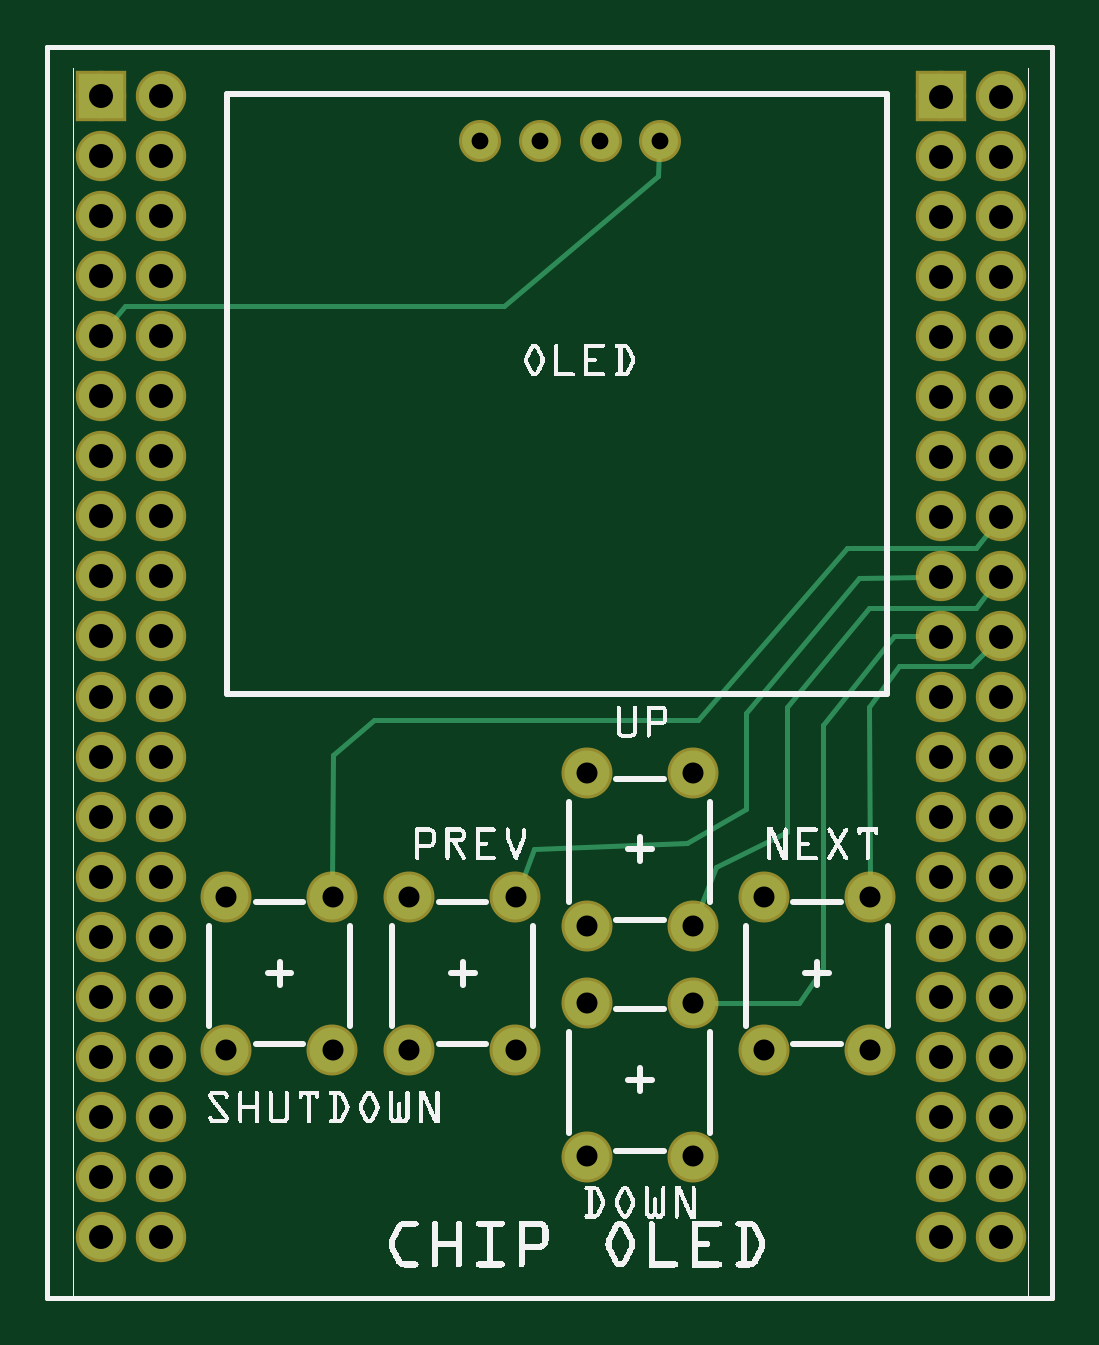
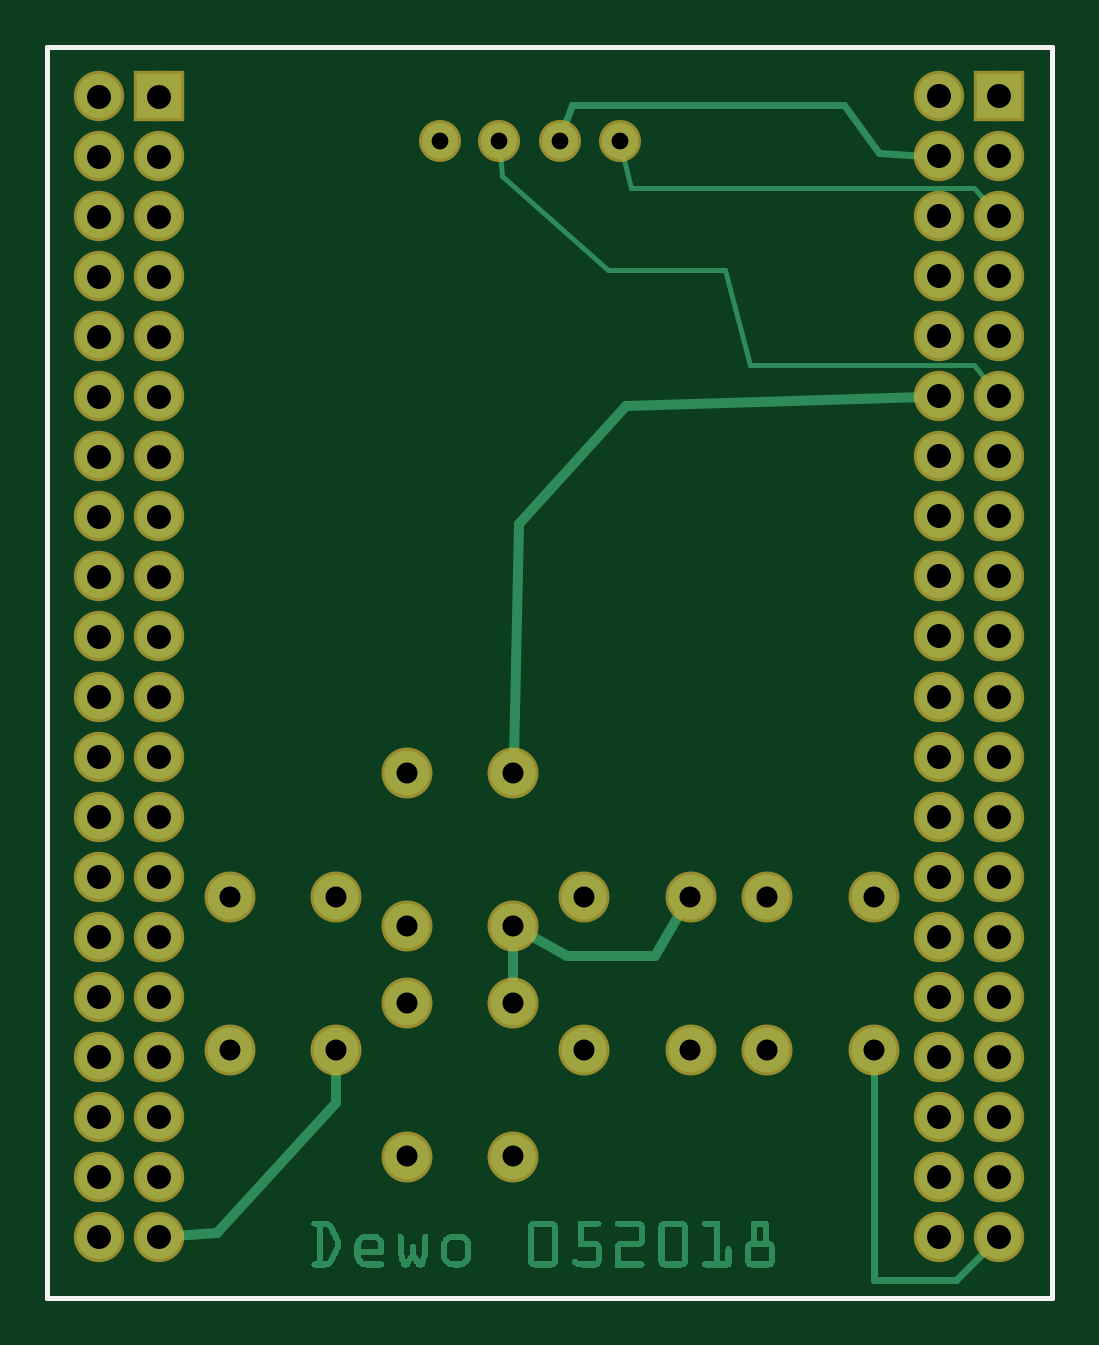
Circuit board: 8 layer files. Board 42.5 x 53.0 mm.
- outline: CHIP_OLED1306_contour.gm1 (370 bytes)
- bottom_copper: CHIP_OLED1306_copperBottom.gbl (30550 bytes)
- top_copper: CHIP_OLED1306_copperTop.gtl (2861 bytes)
- drill: CHIP_OLED1306_drill.txt (1706 bytes)
- bottom_mask: CHIP_OLED1306_maskBottom.gbs (1796 bytes)
- top_mask: CHIP_OLED1306_maskTop.gts (1796 bytes)
- bottom_silk: CHIP_OLED1306_silkBottom.gbo (360 bytes)
- top_silk: CHIP_OLED1306_silkTop.gto (197262 bytes)

=== outline: CHIP_OLED1306_contour.gm1 ===
G04 MADE WITH FRITZING*
G04 WWW.FRITZING.ORG*
G04 DOUBLE SIDED*
G04 HOLES PLATED*
G04 CONTOUR ON CENTER OF CONTOUR VECTOR*
%ASAXBY*%
%FSLAX23Y23*%
%MOIN*%
%OFA0B0*%
%SFA1.0B1.0*%
%ADD10R,1.683200X2.093300*%
%ADD11C,0.008000*%
%ADD10C,0.008*%
%LNCONTOUR*%
G90*
G70*
G54D10*
G54D11*
X4Y2089D02*
X1679Y2089D01*
X1679Y4D01*
X4Y4D01*
X4Y2089D01*
D02*
G04 End of contour*
M02*
=== bottom_copper: CHIP_OLED1306_copperBottom.gbl (30550 bytes, source omitted) ===
=== top_copper: CHIP_OLED1306_copperTop.gtl ===
G04 MADE WITH FRITZING*
G04 WWW.FRITZING.ORG*
G04 DOUBLE SIDED*
G04 HOLES PLATED*
G04 CONTOUR ON CENTER OF CONTOUR VECTOR*
%ASAXBY*%
%FSLAX23Y23*%
%MOIN*%
%OFA0B0*%
%SFA1.0B1.0*%
%ADD10C,0.074000*%
%ADD11C,0.060000*%
%ADD12C,0.075000*%
%ADD13R,0.074000X0.074000*%
%ADD14C,0.008000*%
%LNCOPPER1*%
G90*
G70*
G54D10*
X93Y2006D03*
X193Y2006D03*
X93Y1906D03*
X193Y1906D03*
X93Y1806D03*
X193Y1806D03*
X93Y1706D03*
X193Y1706D03*
X93Y1606D03*
X193Y1606D03*
X93Y1506D03*
X193Y1506D03*
X93Y1406D03*
X193Y1406D03*
X93Y1306D03*
X193Y1306D03*
X93Y1206D03*
X193Y1206D03*
X93Y1106D03*
X193Y1106D03*
X93Y1005D03*
X193Y1005D03*
X93Y905D03*
X193Y905D03*
X93Y805D03*
X193Y805D03*
X93Y705D03*
X193Y705D03*
X93Y605D03*
X193Y605D03*
X93Y505D03*
X193Y505D03*
X93Y405D03*
X193Y405D03*
X93Y305D03*
X193Y305D03*
X93Y205D03*
X193Y205D03*
X93Y105D03*
X193Y105D03*
X1493Y2006D03*
X1593Y2006D03*
X1493Y1906D03*
X1593Y1906D03*
X1493Y1806D03*
X1593Y1806D03*
X1493Y1706D03*
X1593Y1706D03*
X1493Y1606D03*
X1593Y1606D03*
X1493Y1506D03*
X1593Y1506D03*
X1493Y1406D03*
X1593Y1406D03*
X1493Y1306D03*
X1593Y1306D03*
X1493Y1206D03*
X1593Y1206D03*
X1493Y1106D03*
X1593Y1106D03*
X1493Y1005D03*
X1593Y1005D03*
X1493Y905D03*
X1593Y905D03*
X1493Y805D03*
X1593Y805D03*
X1493Y705D03*
X1593Y705D03*
X1493Y605D03*
X1593Y605D03*
X1493Y505D03*
X1593Y505D03*
X1493Y405D03*
X1593Y405D03*
X1493Y305D03*
X1593Y305D03*
X1493Y205D03*
X1593Y205D03*
X1493Y105D03*
X1593Y105D03*
G54D11*
X1025Y1932D03*
X926Y1932D03*
X825Y1932D03*
X725Y1932D03*
G54D12*
X607Y417D03*
X607Y672D03*
X784Y417D03*
X784Y672D03*
X903Y623D03*
X903Y879D03*
X1080Y623D03*
X1080Y879D03*
X1198Y417D03*
X1198Y672D03*
X1375Y417D03*
X1375Y672D03*
X302Y417D03*
X302Y672D03*
X479Y417D03*
X479Y672D03*
X903Y239D03*
X903Y495D03*
X1080Y239D03*
X1080Y495D03*
G54D13*
X93Y2006D03*
X1493Y2006D03*
G54D14*
X1021Y1874D02*
X765Y1657D01*
D02*
X765Y1657D02*
X134Y1657D01*
D02*
X134Y1657D02*
X109Y1626D01*
D02*
X1024Y1913D02*
X1021Y1874D01*
D02*
X1374Y988D02*
X1424Y1056D01*
D02*
X1543Y1056D02*
X1575Y1088D01*
D02*
X1424Y1056D02*
X1543Y1056D01*
D02*
X1375Y696D02*
X1374Y988D01*
D02*
X1415Y1106D02*
X1468Y1106D01*
D02*
X1103Y495D02*
X1257Y495D01*
D02*
X1296Y958D02*
X1415Y1106D01*
D02*
X1296Y554D02*
X1296Y958D01*
D02*
X1257Y495D02*
X1296Y554D01*
D02*
X1119Y721D02*
X1237Y780D01*
D02*
X1237Y988D02*
X1374Y1154D01*
D02*
X1237Y780D02*
X1237Y988D01*
D02*
X1088Y645D02*
X1119Y721D01*
D02*
X1552Y1154D02*
X1577Y1186D01*
D02*
X1374Y1154D02*
X1552Y1154D01*
D02*
X1169Y819D02*
X1169Y978D01*
D02*
X815Y751D02*
X1070Y762D01*
D02*
X1070Y762D02*
X1169Y819D01*
D02*
X1169Y978D02*
X1356Y1204D01*
D02*
X1356Y1204D02*
X1468Y1205D01*
D02*
X793Y694D02*
X815Y751D01*
D02*
X548Y967D02*
X1089Y967D01*
D02*
X1089Y967D02*
X1336Y1253D01*
D02*
X1336Y1253D02*
X1552Y1253D01*
D02*
X1552Y1253D02*
X1577Y1285D01*
D02*
X479Y696D02*
X480Y908D01*
D02*
X480Y908D02*
X548Y967D01*
G04 End of Copper1*
M02*
=== drill: CHIP_OLED1306_drill.txt ===
; NON-PLATED HOLES START AT T1
; THROUGH (PLATED) HOLES START AT T100
M48
INCH
T100C0.040000
T101C0.035000
T102C0.028000
%
T100
X015930Y011055
X015930Y006049
X001926Y006053
X000926Y001053
X000926Y017059
X014930Y001049
X014930Y018055
X000926Y020059
X015930Y005049
X001926Y005053
X000926Y016059
X014930Y017055
X015930Y004049
X014930Y020055
X001926Y004053
X000926Y015059
X014930Y016055
X015930Y003049
X001926Y003053
X001926Y019059
X000926Y014059
X014930Y015055
X015930Y002049
X015930Y019055
X001926Y002053
X001926Y018059
X000926Y013059
X014930Y014055
X000926Y009053
X014930Y009049
X015930Y001049
X015930Y018055
X001926Y001053
X001926Y017059
X000926Y012059
X001926Y020059
X014930Y013055
X000926Y008053
X014930Y008049
X015930Y017055
X001926Y016059
X015930Y020055
X000926Y011059
X014930Y012055
X000926Y007053
X014930Y007049
X015930Y016055
X001926Y015059
X000926Y010053
X014930Y010049
X014930Y011055
X000926Y006053
X014930Y006049
X015930Y015055
X001926Y014059
X000926Y005053
X014930Y005049
X015930Y014055
X001926Y013059
X015930Y009049
X001926Y009053
X000926Y004053
X014930Y004049
X015930Y013055
X001926Y012059
X015930Y008049
X001926Y008053
X000926Y003053
X000926Y019059
X014930Y003049
X015930Y012055
X001926Y011059
X015930Y007049
X001926Y007053
X015930Y010049
X000926Y002053
X001926Y010053
X000926Y018059
X014930Y002049
X014930Y019055
T101
X009025Y006232
X009025Y004953
X010797Y002394
X011978Y006724
X004793Y006724
X007844Y004165
X013749Y004165
X010797Y008791
X003021Y004165
X006072Y004165
X010797Y006232
X010797Y004953
X009025Y002394
X011978Y004165
X007844Y006724
X004793Y004165
X013749Y006724
X009025Y008791
X003021Y006724
X006072Y006724
T102
X009258Y019324
X010253Y019323
X008253Y019323
X007253Y019323
T00
M30

=== bottom_mask: CHIP_OLED1306_maskBottom.gbs ===
G04 MADE WITH FRITZING*
G04 WWW.FRITZING.ORG*
G04 DOUBLE SIDED*
G04 HOLES PLATED*
G04 CONTOUR ON CENTER OF CONTOUR VECTOR*
%ASAXBY*%
%FSLAX23Y23*%
%MOIN*%
%OFA0B0*%
%SFA1.0B1.0*%
%ADD10C,0.084000*%
%ADD11C,0.070000*%
%ADD12C,0.085000*%
%ADD13R,0.084000X0.084000*%
%LNMASK0*%
G90*
G70*
G54D10*
X93Y2006D03*
X193Y2006D03*
X93Y1906D03*
X193Y1906D03*
X93Y1806D03*
X193Y1806D03*
X93Y1706D03*
X193Y1706D03*
X93Y1606D03*
X193Y1606D03*
X93Y1506D03*
X193Y1506D03*
X93Y1406D03*
X193Y1406D03*
X93Y1306D03*
X193Y1306D03*
X93Y1206D03*
X193Y1206D03*
X93Y1106D03*
X193Y1106D03*
X93Y1005D03*
X193Y1005D03*
X93Y905D03*
X193Y905D03*
X93Y805D03*
X193Y805D03*
X93Y705D03*
X193Y705D03*
X93Y605D03*
X193Y605D03*
X93Y505D03*
X193Y505D03*
X93Y405D03*
X193Y405D03*
X93Y305D03*
X193Y305D03*
X93Y205D03*
X193Y205D03*
X93Y105D03*
X193Y105D03*
X1493Y2006D03*
X1593Y2006D03*
X1493Y1906D03*
X1593Y1906D03*
X1493Y1806D03*
X1593Y1806D03*
X1493Y1706D03*
X1593Y1706D03*
X1493Y1606D03*
X1593Y1606D03*
X1493Y1506D03*
X1593Y1506D03*
X1493Y1406D03*
X1593Y1406D03*
X1493Y1306D03*
X1593Y1306D03*
X1493Y1206D03*
X1593Y1206D03*
X1493Y1106D03*
X1593Y1106D03*
X1493Y1005D03*
X1593Y1005D03*
X1493Y905D03*
X1593Y905D03*
X1493Y805D03*
X1593Y805D03*
X1493Y705D03*
X1593Y705D03*
X1493Y605D03*
X1593Y605D03*
X1493Y505D03*
X1593Y505D03*
X1493Y405D03*
X1593Y405D03*
X1493Y305D03*
X1593Y305D03*
X1493Y205D03*
X1593Y205D03*
X1493Y105D03*
X1593Y105D03*
G54D11*
X1025Y1932D03*
X926Y1932D03*
X825Y1932D03*
X725Y1932D03*
G54D12*
X607Y417D03*
X607Y672D03*
X784Y417D03*
X784Y672D03*
X903Y623D03*
X903Y879D03*
X1080Y623D03*
X1080Y879D03*
X1198Y417D03*
X1198Y672D03*
X1375Y417D03*
X1375Y672D03*
X302Y417D03*
X302Y672D03*
X479Y417D03*
X479Y672D03*
X903Y239D03*
X903Y495D03*
X1080Y239D03*
X1080Y495D03*
G54D13*
X93Y2006D03*
X1493Y2006D03*
G04 End of Mask0*
M02*
=== top_mask: CHIP_OLED1306_maskTop.gts ===
G04 MADE WITH FRITZING*
G04 WWW.FRITZING.ORG*
G04 DOUBLE SIDED*
G04 HOLES PLATED*
G04 CONTOUR ON CENTER OF CONTOUR VECTOR*
%ASAXBY*%
%FSLAX23Y23*%
%MOIN*%
%OFA0B0*%
%SFA1.0B1.0*%
%ADD10C,0.084000*%
%ADD11C,0.070000*%
%ADD12C,0.085000*%
%ADD13R,0.084000X0.084000*%
%LNMASK1*%
G90*
G70*
G54D10*
X93Y2006D03*
X193Y2006D03*
X93Y1906D03*
X193Y1906D03*
X93Y1806D03*
X193Y1806D03*
X93Y1706D03*
X193Y1706D03*
X93Y1606D03*
X193Y1606D03*
X93Y1506D03*
X193Y1506D03*
X93Y1406D03*
X193Y1406D03*
X93Y1306D03*
X193Y1306D03*
X93Y1206D03*
X193Y1206D03*
X93Y1106D03*
X193Y1106D03*
X93Y1005D03*
X193Y1005D03*
X93Y905D03*
X193Y905D03*
X93Y805D03*
X193Y805D03*
X93Y705D03*
X193Y705D03*
X93Y605D03*
X193Y605D03*
X93Y505D03*
X193Y505D03*
X93Y405D03*
X193Y405D03*
X93Y305D03*
X193Y305D03*
X93Y205D03*
X193Y205D03*
X93Y105D03*
X193Y105D03*
X1493Y2006D03*
X1593Y2006D03*
X1493Y1906D03*
X1593Y1906D03*
X1493Y1806D03*
X1593Y1806D03*
X1493Y1706D03*
X1593Y1706D03*
X1493Y1606D03*
X1593Y1606D03*
X1493Y1506D03*
X1593Y1506D03*
X1493Y1406D03*
X1593Y1406D03*
X1493Y1306D03*
X1593Y1306D03*
X1493Y1206D03*
X1593Y1206D03*
X1493Y1106D03*
X1593Y1106D03*
X1493Y1005D03*
X1593Y1005D03*
X1493Y905D03*
X1593Y905D03*
X1493Y805D03*
X1593Y805D03*
X1493Y705D03*
X1593Y705D03*
X1493Y605D03*
X1593Y605D03*
X1493Y505D03*
X1593Y505D03*
X1493Y405D03*
X1593Y405D03*
X1493Y305D03*
X1593Y305D03*
X1493Y205D03*
X1593Y205D03*
X1493Y105D03*
X1593Y105D03*
G54D11*
X1025Y1932D03*
X926Y1932D03*
X825Y1932D03*
X725Y1932D03*
G54D12*
X607Y417D03*
X607Y672D03*
X784Y417D03*
X784Y672D03*
X903Y623D03*
X903Y879D03*
X1080Y623D03*
X1080Y879D03*
X1198Y417D03*
X1198Y672D03*
X1375Y417D03*
X1375Y672D03*
X302Y417D03*
X302Y672D03*
X479Y417D03*
X479Y672D03*
X903Y239D03*
X903Y495D03*
X1080Y239D03*
X1080Y495D03*
G54D13*
X93Y2006D03*
X1493Y2006D03*
G04 End of Mask1*
M02*
=== bottom_silk: CHIP_OLED1306_silkBottom.gbo ===
G04 MADE WITH FRITZING*
G04 WWW.FRITZING.ORG*
G04 DOUBLE SIDED*
G04 HOLES PLATED*
G04 CONTOUR ON CENTER OF CONTOUR VECTOR*
%ASAXBY*%
%FSLAX23Y23*%
%MOIN*%
%OFA0B0*%
%SFA1.0B1.0*%
%ADD10R,1.683200X2.093300X1.667200X2.077300*%
%ADD11C,0.008000*%
%LNSILK0*%
G90*
G70*
G54D11*
X4Y2089D02*
X1679Y2089D01*
X1679Y4D01*
X4Y4D01*
X4Y2089D01*
D02*
G04 End of Silk0*
M02*
=== top_silk: CHIP_OLED1306_silkTop.gto (197262 bytes, source omitted) ===
